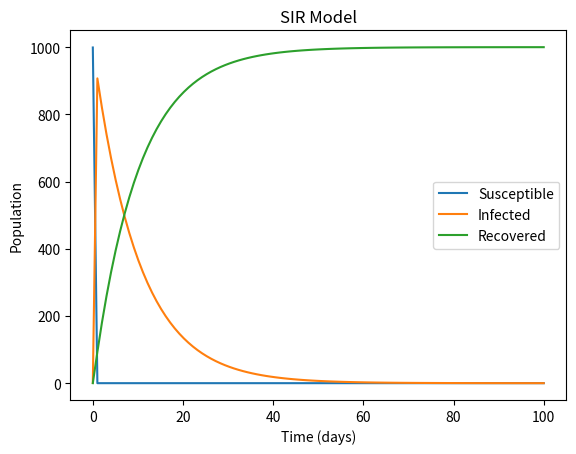

The script that saved this image:
import numpy as np
from scipy.integrate import odeint
import matplotlib.pyplot as plt

def SIR_model(y, t, beta, gamma):
    S, I, R = y
    dSdt = -beta * S * I
    dIdt = beta * S * I - gamma * I
    dRdt = gamma * I
    return dSdt, dIdt, dRdt

def plot_SIR(S, I, R, t):
    plt.plot(t, S, label='Susceptible')
    plt.plot(t, I, label='Infected')
    plt.plot(t, R, label='Recovered')
    plt.xlabel('Time (days)')
    plt.ylabel('Population')
    plt.title('SIR Model')
    plt.legend()
    plt.show()

# Initial conditions
S0 = 999
I0 = 1
R0 = 0

# Parameters
beta = 0.2
gamma = 0.1

# Time vector
t = np.linspace(0, 100, 100)

# Solve the ODEs
sol = odeint(SIR_model, [S0, I0, R0], t, args=(beta, gamma))

# Extracting S, I, R from the solution
S = sol[:, 0]
I = sol[:, 1]
R = sol[:, 2]

# Plot the results
plot_SIR(S, I, R, t)
